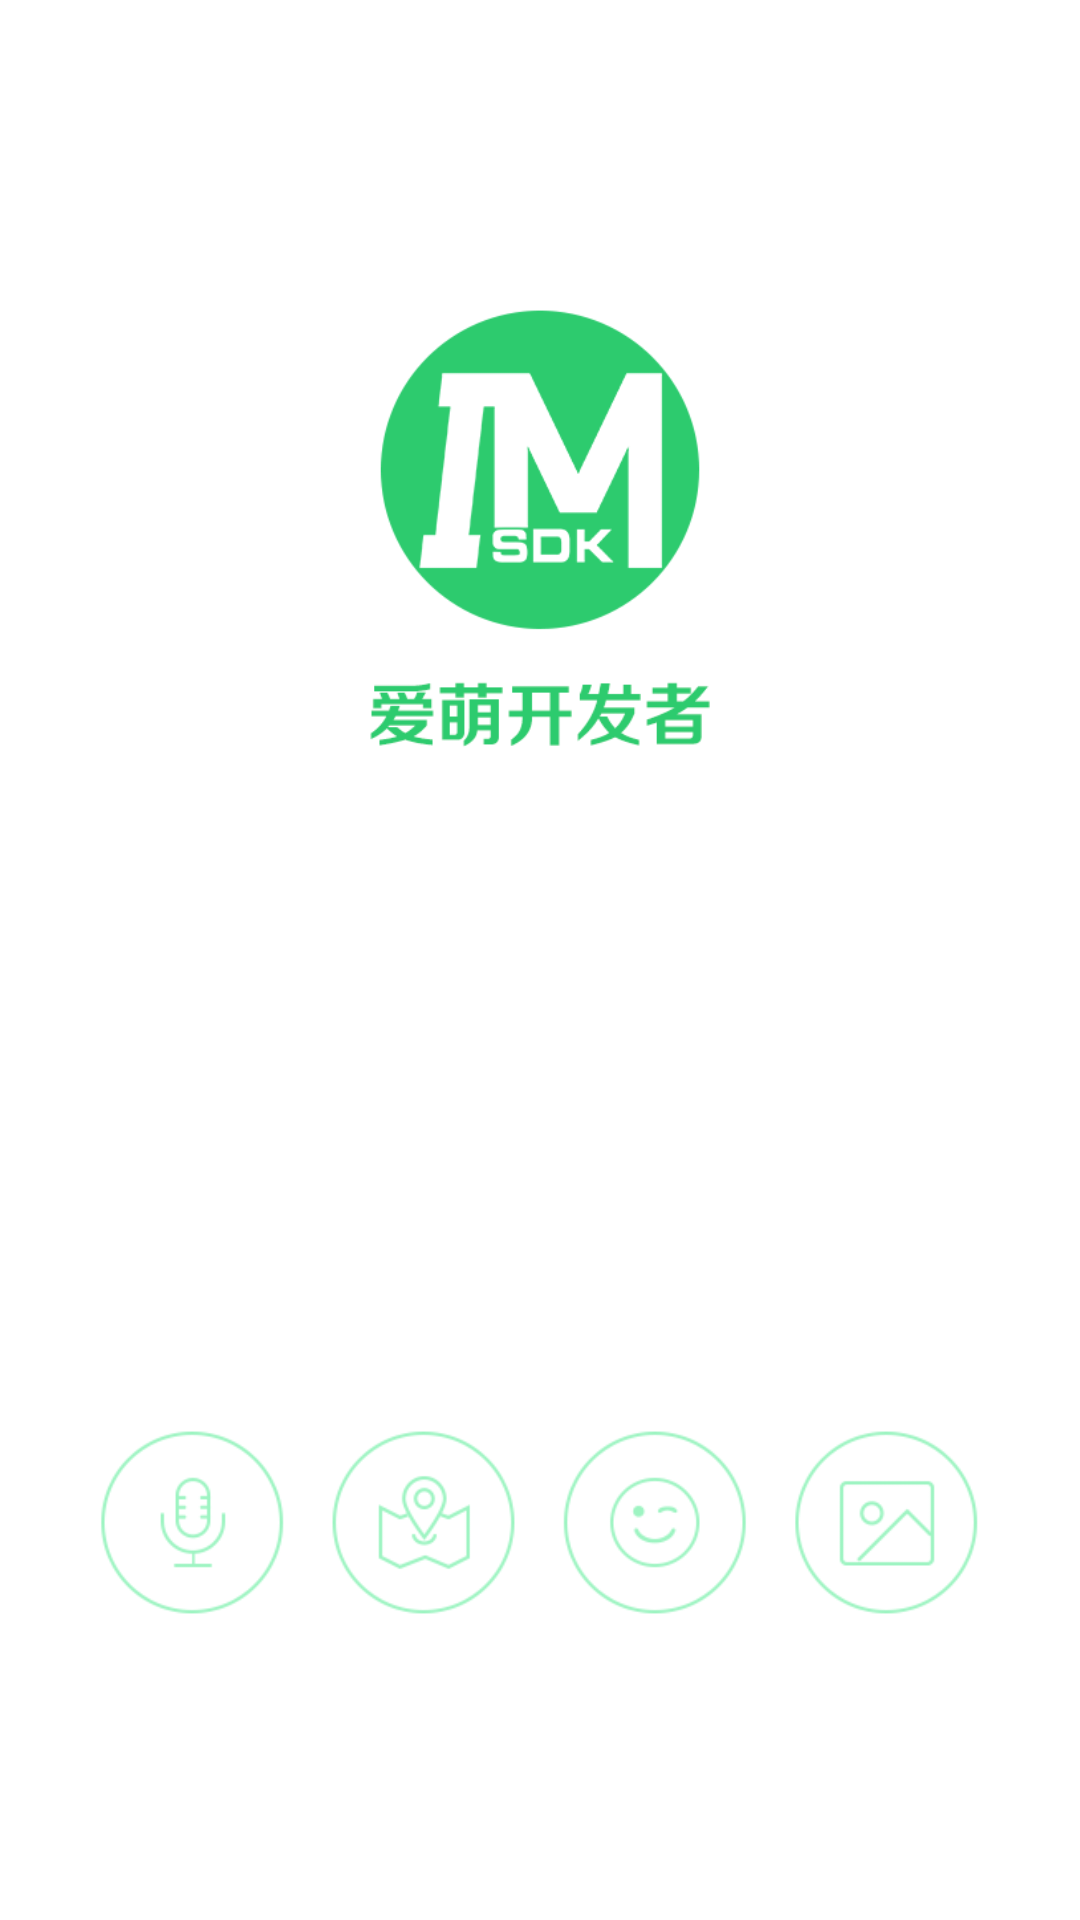

Here is an Android app screen rendered from its layout file. Give the layout XML and the strings, colors and styles it references.
<!-- AndroidManifest.xml: activity theme AppTheme.NoActionBar -->
<!-- res/layout/activity_welcome.xml -->
<RelativeLayout xmlns:android="http://schemas.android.com/apk/res/android"
    xmlns:tools="http://schemas.android.com/tools"
    android:layout_width="match_parent"
    android:layout_height="match_parent"
    android:background="@color/white">

    
    <ImageView
        android:id="@+id/wel_img1" 
        android:layout_width="120dp"
        android:layout_height="153dp"
        android:src="@mipmap/welcome_1"
        android:layout_centerHorizontal="true"
        android:layout_marginTop="100dp"
        android:contentDescription="@null"/>
    
    
    <ImageView 
        android:id="@+id/wel_img2"
        android:layout_width="300dp"
        android:layout_height="65dp"
        android:src="@mipmap/welcome_2"
        android:layout_centerHorizontal="true"
        android:layout_alignParentBottom="true"
        android:layout_marginBottom="100dp"
        android:contentDescription="@null"/>
    

</RelativeLayout>
<!-- resources referenced by this layout -->
<resources>
  <color name="white">#ffffff</color>
  <!-- mipmap welcome_1: png bitmap (mipmap-hdpi, 14007 bytes) -->
  <!-- mipmap welcome_2: png bitmap (mipmap-hdpi, 11427 bytes) -->
  <style name="AppTheme.NoActionBar">
          <item name="windowActionBar">false</item>
          <item name="windowNoTitle">true</item>
      </style>
</resources>
